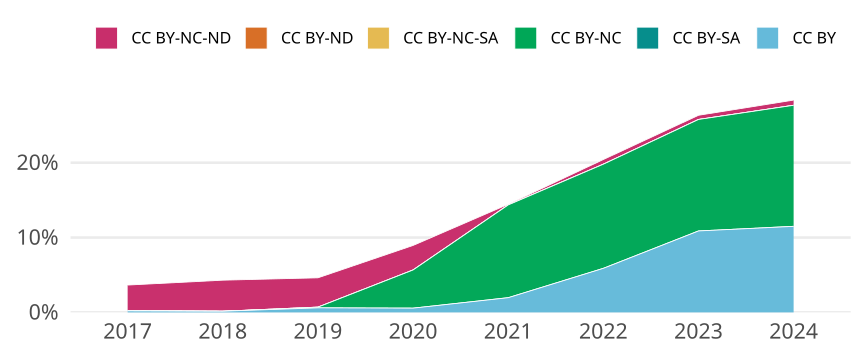

The file beside this chart, header and first rows:
cr_year, cc, cc_total, jn_all, prop
2017, CC BY, 10, 4902, 0.00204
2017, CC BY-SA, 0, NA, 0
2017, CC BY-NC, 1, 4902, 2.039983680130559e-4
2017, CC BY-NC-SA, 0, NA, 0
2017, CC BY-ND, 0, NA, 0
2017, CC BY-NC-ND, 168, 4902, 0.03427
2018, CC BY, 8, 5156, 0.001552
2018, CC BY-SA, 0, NA, 0
2018, CC BY-NC, 0, NA, 0
2018, CC BY-NC-SA, 0, NA, 0
2018, CC BY-ND, 0, NA, 0
2018, CC BY-NC-ND, 214, 5156, 0.04151
2019, CC BY, 31, 5129, 0.006044
2019, CC BY-SA, 0, NA, 0
2019, CC BY-NC, 5, 5129, 9.748488984207448e-4
2019, CC BY-NC-SA, 0, NA, 0
2019, CC BY-ND, 0, NA, 0
2019, CC BY-NC-ND, 201, 5129, 0.03919
2020, CC BY, 29, 5118, 0.005666
2020, CC BY-SA, 0, NA, 0
2020, CC BY-NC, 261, 5118, 0.051
2020, CC BY-NC-SA, 0, NA, 0
2020, CC BY-ND, 0, NA, 0
2020, CC BY-NC-ND, 168, 5118, 0.03283
2021, CC BY, 108, 5502, 0.01963
2021, CC BY-SA, 0, NA, 0
2021, CC BY-NC, 682, 5502, 0.124
2021, CC BY-NC-SA, 0, NA, 0
2021, CC BY-ND, 0, NA, 0
2021, CC BY-NC-ND, 5, 5502, 9.087604507451836e-4
2022, CC BY, 253, 4297, 0.05888
2022, CC BY-SA, 0, NA, 0
2022, CC BY-NC, 598, 4297, 0.1392
2022, CC BY-NC-SA, 0, NA, 0
2022, CC BY-ND, 0, NA, 0
2022, CC BY-NC-ND, 27, 4297, 0.006283
2023, CC BY, 466, 4282, 0.1088
2023, CC BY-SA, 0, NA, 0
2023, CC BY-NC, 638, 4282, 0.149
2023, CC BY-NC-SA, 0, NA, 0
2023, CC BY-ND, 0, NA, 0
2023, CC BY-NC-ND, 24, 4282, 0.005605
2024, CC BY, 381, 3313, 0.115
2024, CC BY-SA, 0, NA, 0
2024, CC BY-NC, 536, 3313, 0.1618
2024, CC BY-NC-SA, 0, NA, 0
2024, CC BY-ND, 0, NA, 0
2024, CC BY-NC-ND, 23, 3313, 0.006942
